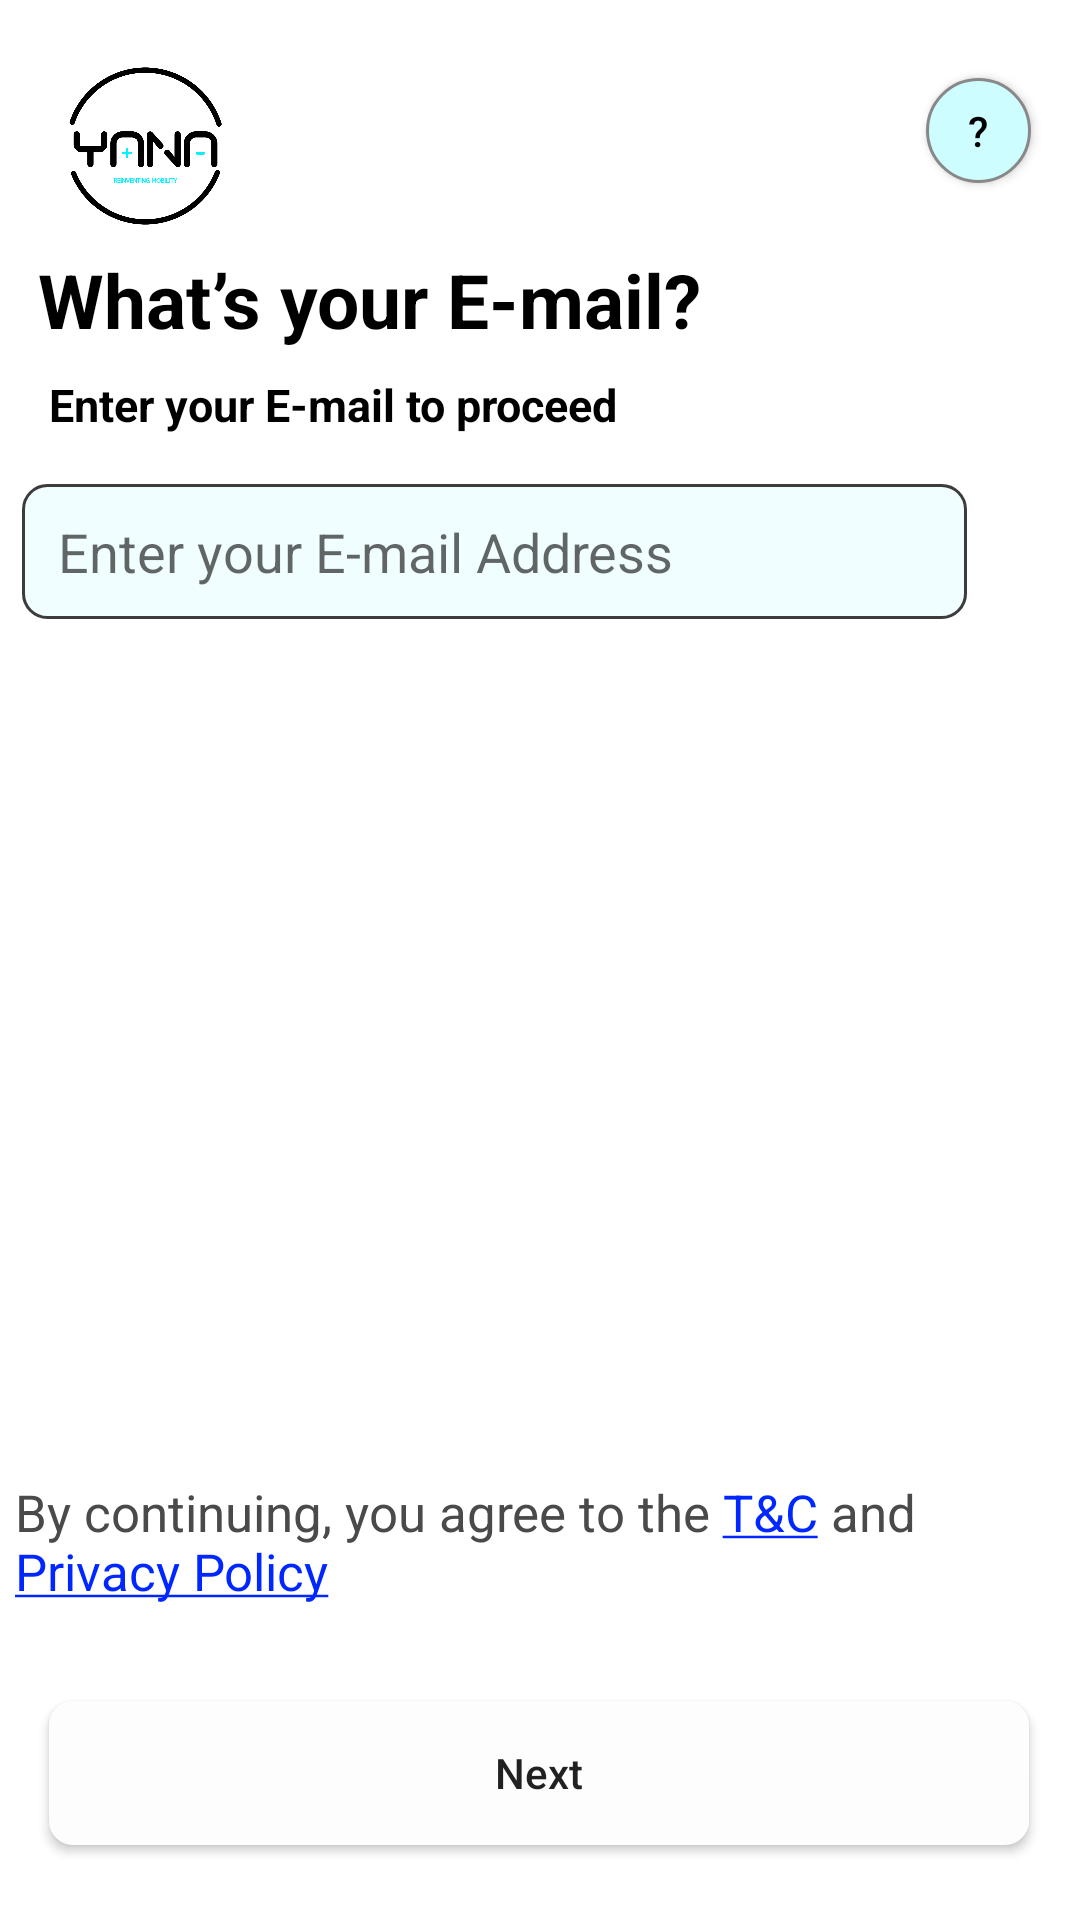

Produce the Android XML layout that renders to this screen, including the resource entries it uses.
<!-- AndroidManifest.xml: fallback theme Theme.MaterialComponents.DayNight.NoActionBar -->
<!-- res/layout/emailpage.xml -->
<androidx.constraintlayout.widget.ConstraintLayout
    xmlns:android="http://schemas.android.com/apk/res/android"
    xmlns:app="http://schemas.android.com/apk/res-auto"
    xmlns:tools="http://schemas.android.com/tools"
    android:layout_width="match_parent"
    android:layout_height="match_parent"
    tools:context=".MainActivity"
    android:layout_margin="5dp">

    <ImageView
        android:id="@+id/my_image"
        android:layout_width="70dp"
        android:layout_height="70dp"
        android:layout_alignParentStart="true"
        android:layout_alignParentTop="true"
        android:src="@drawable/yanalogo"

        app:layout_constraintBottom_toBottomOf="parent"
        app:layout_constraintEnd_toEndOf="parent"
        app:layout_constraintHorizontal_bias="0.046"
        app:layout_constraintStart_toStartOf="parent"
        app:layout_constraintTop_toTopOf="parent"
        app:layout_constraintVertical_bias="0.024" />

    <androidx.appcompat.widget.AppCompatButton
        android:id="@+id/helpButton"
        android:layout_width="35dp"
        android:layout_height="35dp"
        android:background="@drawable/button_style"
        android:text="?"
        android:textAllCaps="false"
        android:textColor="#000000"

        app:layout_constraintBottom_toBottomOf="parent"
        app:layout_constraintEnd_toEndOf="parent"
        app:layout_constraintHorizontal_bias="0.95"
        app:layout_constraintStart_toStartOf="parent"
        app:layout_constraintTop_toTopOf="parent"
        app:layout_constraintVertical_bias="0.043" />

    <TextView
        android:id="@+id/textView3"
        android:layout_width="wrap_content"
        android:layout_height="wrap_content"
        android:text="What’s your E-mail?"
        android:textColor="@color/black"
        android:textSize="25sp"
        android:textStyle="bold"
        app:layout_constraintBottom_toBottomOf="parent"
        app:layout_constraintEnd_toEndOf="parent"
        app:layout_constraintHorizontal_bias="0.091"
        app:layout_constraintStart_toStartOf="parent"
        app:layout_constraintTop_toTopOf="parent"
        app:layout_constraintVertical_bias="0.137" />

    <TextView

        android:layout_width="wrap_content"
        android:layout_height="wrap_content"
        android:text="Enter your E-mail to proceed"
        android:textColor="@color/black"
        android:textSize="15sp"
        android:textStyle="bold"
        app:layout_constraintBottom_toBottomOf="parent"
        app:layout_constraintEnd_toEndOf="parent"
        app:layout_constraintHorizontal_bias="0.095"
        app:layout_constraintStart_toStartOf="parent"
        app:layout_constraintTop_toTopOf="parent"
        app:layout_constraintVertical_bias="0.201" />

    <EditText
        android:id="@+id/EmailEditText"
        android:layout_width="wrap_content"

        android:layout_height="45dp"
        android:background="@drawable/edittextviewstyle"

        android:ems="15"
        android:hint="Enter your E-mail Address"
        android:inputType="textEmailAddress"
        android:maxLength="15"
        android:paddingStart="12dp"
        app:layout_constraintBottom_toBottomOf="parent"
        app:layout_constraintEnd_toEndOf="parent"
        app:layout_constraintHorizontal_bias="0.164"
        app:layout_constraintStart_toStartOf="parent"
        app:layout_constraintTop_toTopOf="parent"
        app:layout_constraintVertical_bias="0.271" />

    <TextView
        android:id="@+id/textView"
        android:layout_width="wrap_content"
        android:layout_height="wrap_content"
        android:autoLink="web"
        android:padding="5dp"
        android:paddingLeft="5dp"
        android:text="@string/termsAndConditons"
        android:textAlignment="textStart"
        android:textColor="@color/gray"
        android:textColorLink="@color/linkcolor"
        android:textSize="17sp"
        app:layout_constraintBottom_toBottomOf="parent"
        app:layout_constraintEnd_toEndOf="parent"
        app:layout_constraintHorizontal_bias="0.0"

        app:layout_constraintStart_toStartOf="parent"
        app:layout_constraintTop_toTopOf="parent"
        app:layout_constraintVertical_bias="0.83" />

    <androidx.appcompat.widget.AppCompatButton
        android:id="@+id/appCompatButton2"
        android:layout_width="wrap_content"
        android:layout_height="wrap_content"
        android:background="@drawable/nextbuttonstyle"
        android:ems="20"
        android:text="Next"
        android:textAllCaps="false"
        app:layout_constraintBottom_toBottomOf="parent"
        app:layout_constraintEnd_toEndOf="parent"
        app:layout_constraintHorizontal_bias="0.494"
        app:layout_constraintStart_toStartOf="parent"
        app:layout_constraintTop_toTopOf="parent"
        app:layout_constraintVertical_bias="0.958" />

</androidx.constraintlayout.widget.ConstraintLayout>
<!-- resources referenced by this layout -->
<resources>
  <color name="black">#000000</color>
  <color name="gray">#4B4A4A</color>
  <color name="linkcolor">#0027FF</color>
  <!-- drawable button_style (drawable) -->
  <?xml version="1.0" encoding="utf-8"?>
  <shape xmlns:android="http://schemas.android.com/apk/res/android"
      android:shape="rectangle">
      <stroke
          android:width="1dp"
          android:color="#888888"
          />
      <corners android:radius="20dp" />
      <solid android:color="#CEFDFF" /> 
  </shape>
  <!-- drawable edittextviewstyle (drawable) -->
  <?xml version="1.0" encoding="utf-8"?>
  <shape xmlns:android="http://schemas.android.com/apk/res/android"
      android:shape="rectangle">
  
      <solid android:color="#F1FEFF" />
  
      <corners android:radius="8dp" />
  
      <stroke
          android:width="1dp"
          android:color="#3C3C3C" />
  </shape>
  <!-- drawable nextbuttonstyle (drawable) -->
  <?xml version="1.0" encoding="utf-8"?>
  <shape xmlns:android="http://schemas.android.com/apk/res/android"
      android:shape="rectangle">
  
      <solid android:color="#FDFDFD" />
  
      <corners android:radius="8dp" />
  
  
  </shape>
  <!-- drawable yanalogo: png bitmap (drawable, 99142 bytes) -->
  <string name="termsAndConditons">By continuing, you agree to the <a href="https://yana.com">T&amp;C</a> and <a href="https://yana.com">Privacy Policy</a></string>
</resources>
